Labelled photos from "SinusData", an image-classification folder in RabeiAultra/SDCML. The possible labels are: healthy, unhealthy.

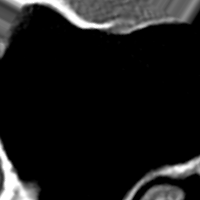
Label: healthy

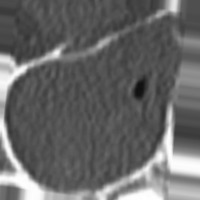
Label: unhealthy

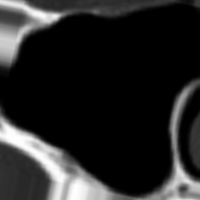
Label: healthy

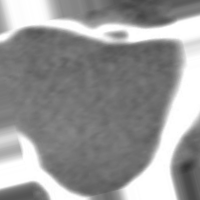
Label: unhealthy

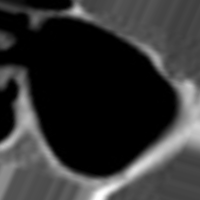
Label: healthy

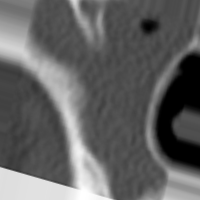
Label: unhealthy
